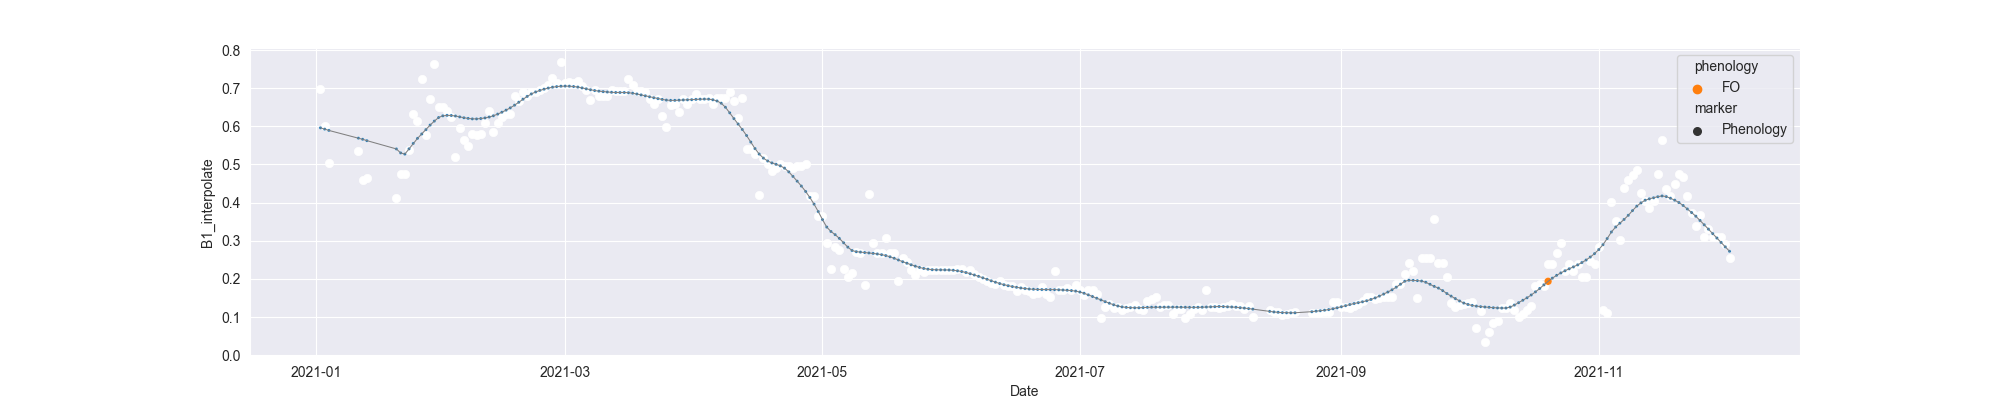

The table this chart was drawn from, first rows:
system:time_start, B1, B1_interpolate, B1_phenology
2021-01-02, 0.6971, 0.6971, 
2021-01-03, , 0.601, 
2021-01-04, 0.505, 0.505, 
2021-01-05, , , 
2021-01-06, , , 
2021-01-07, , , 
2021-01-08, , , 
2021-01-09, , , 
2021-01-10, , , 
2021-01-11, , 0.535, 
2021-01-12, , 0.459, 
2021-01-13, , 0.4657, 
2021-01-14, , , 
2021-01-15, , , 
2021-01-16, , , 
2021-01-17, , , 
2021-01-18, , , 
2021-01-19, , , 
2021-01-20, 0.413, 0.413, 
2021-01-21, , 0.4758, 
2021-01-22, , 0.4758, 
2021-01-23, 0.5386, 0.5386, 
2021-01-24, , 0.6313, 
2021-01-25, , 0.6133, 
2021-01-26, 0.7241, 0.7241, 
2021-01-27, 0.5772, 0.5772, 
2021-01-28, , 0.6707, 
2021-01-29, 0.7642, 0.7642, 
2021-01-30, , 0.6511, 
2021-01-31, , 0.6511, 
2021-02-01, , 0.6413, 
2021-02-02, , 0.6249, 
2021-02-03, 0.5184, 0.5184, 
2021-02-04, , 0.5958, 
2021-02-05, , 0.5649, 
2021-02-06, , 0.5494, 
2021-02-07, , 0.5804, 
2021-02-08, , 0.5786, 
2021-02-09, 0.5804, 0.5804, 
2021-02-10, , 0.6098, 
2021-02-11, 0.6392, 0.6392, 
2021-02-12, 0.5864, 0.5864, 
2021-02-13, , 0.6098, 
2021-02-14, , 0.6245, 
2021-02-15, , 0.6332, 
2021-02-16, , 0.6332, 
2021-02-17, , 0.6799, 
2021-02-18, , 0.6656, 
2021-02-19, , 0.6898, 
2021-02-20, 0.6799, 0.6799, 
2021-02-21, 0.6898, 0.6898, 
2021-02-22, , 0.6905, 
2021-02-23, , 0.6958, 
2021-02-24, , 0.7018, 
2021-02-25, , 0.7077, 
2021-02-26, , 0.7281, 
2021-02-27, 0.7137, 0.7137, 
2021-02-28, 0.7687, 0.7687, 
2021-03-01, , 0.7137, 
2021-03-02, , 0.7172, 
... 293 more rows
